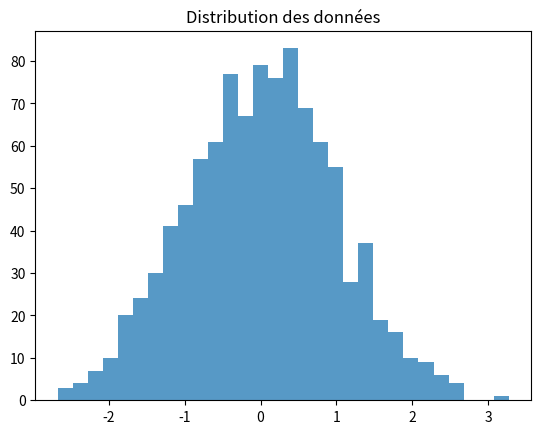

Python code for this plot:
import numpy as np
import matplotlib.pyplot as plt
# On importe les bibliothèques nécessaires
# numpy pour générer des données aléatoires
# matplotlib pour les afficher sous forme de graphique

data = np.random.randn(1000)
# Génère 1000 nombres aléatoires suivant une loi normale (moyenne=0, écart-type=1)

plt.hist(data, bins=30, alpha=0.75)
# Trace un histogramme avec 30 barres, légèrement transparent (alpha=0.75)

plt.title('Distribution des données')
# Ajoute un titre au graphique

plt.show()
# Affiche le graphique
